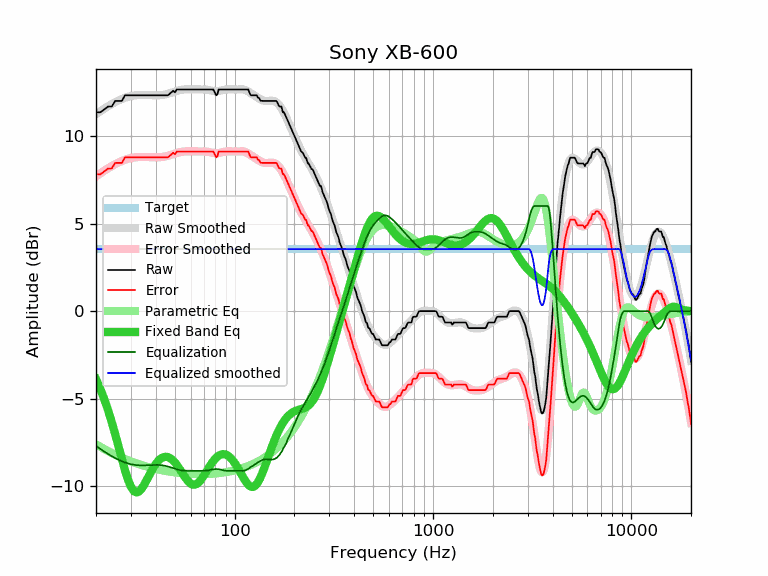

The table this chart was drawn from, first rows:
frequency, raw, error, smoothed, error_smoothed, equalization, parametric_eq, equalized_raw, equalized_smoothed, target
20, 11.35, 7.81, 11.24, 7.70, -7.70, -3.88, 3.65, 3.54, 3.54
21, 11.35, 7.81, 11.40, 7.86, -7.86, -4.43, 3.49, 3.54, 3.54
22, 11.51, 7.97, 11.55, 8.01, -8.01, -5.02, 3.50, 3.54, 3.54
23, 11.68, 8.14, 11.69, 8.15, -8.15, -5.65, 3.53, 3.54, 3.54
24, 11.68, 8.14, 11.82, 8.28, -8.28, -6.33, 3.40, 3.54, 3.54
25, 12.00, 8.46, 11.93, 8.39, -8.39, -7.03, 3.61, 3.54, 3.54
26, 12.00, 8.46, 12.03, 8.49, -8.49, -7.75, 3.51, 3.54, 3.54
27, 12.00, 8.46, 12.11, 8.57, -8.57, -8.44, 3.43, 3.54, 3.54
28, 12.32, 8.78, 12.18, 8.64, -8.64, -9.08, 3.68, 3.54, 3.54
29, 12.32, 8.78, 12.23, 8.69, -8.69, -9.62, 3.63, 3.54, 3.54
30, 12.32, 8.78, 12.28, 8.74, -8.74, -10.03, 3.58, 3.54, 3.54
31, 12.32, 8.78, 12.31, 8.77, -8.77, -10.27, 3.55, 3.54, 3.54
32, 12.32, 8.78, 12.33, 8.79, -8.79, -10.35, 3.53, 3.54, 3.54
33, 12.32, 8.78, 12.34, 8.80, -8.80, -10.29, 3.52, 3.54, 3.54
34, 12.32, 8.78, 12.34, 8.80, -8.80, -10.13, 3.52, 3.54, 3.54
35, 12.32, 8.78, 12.34, 8.80, -8.80, -9.90, 3.52, 3.54, 3.54
36, 12.32, 8.78, 12.34, 8.80, -8.80, -9.64, 3.52, 3.54, 3.54
37, 12.32, 8.78, 12.33, 8.79, -8.79, -9.38, 3.53, 3.54, 3.54
38, 12.32, 8.78, 12.32, 8.78, -8.78, -9.14, 3.54, 3.54, 3.54
39, 12.32, 8.78, 12.32, 8.78, -8.78, -8.91, 3.54, 3.54, 3.54
40, 12.32, 8.78, 12.32, 8.78, -8.78, -8.73, 3.54, 3.54, 3.54
41, 12.32, 8.78, 12.32, 8.78, -8.78, -8.57, 3.54, 3.54, 3.54
42, 12.32, 8.78, 12.32, 8.79, -8.79, -8.46, 3.53, 3.54, 3.54
43, 12.32, 8.78, 12.34, 8.80, -8.80, -8.38, 3.52, 3.54, 3.54
44, 12.32, 8.78, 12.36, 8.82, -8.82, -8.33, 3.50, 3.54, 3.54
45, 12.32, 8.78, 12.38, 8.84, -8.84, -8.32, 3.48, 3.54, 3.54
46, 12.32, 8.78, 12.41, 8.87, -8.87, -8.33, 3.45, 3.54, 3.54
47, 12.40, 8.86, 12.44, 8.90, -8.90, -8.38, 3.50, 3.54, 3.54
48, 12.49, 8.95, 12.47, 8.93, -8.93, -8.45, 3.56, 3.54, 3.54
49, 12.58, 9.04, 12.50, 8.96, -8.96, -8.54, 3.62, 3.54, 3.54
50, 12.49, 8.95, 12.54, 9.00, -9.00, -8.64, 3.49, 3.54, 3.54
51, 12.65, 9.11, 12.57, 9.03, -9.03, -8.77, 3.62, 3.54, 3.54
52, 12.65, 9.11, 12.59, 9.05, -9.05, -8.90, 3.60, 3.54, 3.54
53, 12.65, 9.11, 12.62, 9.08, -9.08, -9.04, 3.57, 3.54, 3.54
54, 12.65, 9.11, 12.63, 9.09, -9.09, -9.18, 3.56, 3.54, 3.54
55, 12.65, 9.11, 12.65, 9.11, -9.11, -9.32, 3.54, 3.54, 3.54
56, 12.65, 9.11, 12.66, 9.12, -9.12, -9.46, 3.53, 3.54, 3.54
57, 12.65, 9.11, 12.66, 9.12, -9.12, -9.58, 3.53, 3.54, 3.54
58, 12.65, 9.11, 12.66, 9.12, -9.12, -9.68, 3.53, 3.54, 3.54
59, 12.65, 9.11, 12.66, 9.12, -9.12, -9.77, 3.53, 3.54, 3.54
60, 12.65, 9.11, 12.66, 9.12, -9.12, -9.84, 3.53, 3.54, 3.54
61, 12.65, 9.11, 12.66, 9.12, -9.12, -9.88, 3.53, 3.54, 3.54
62, 12.65, 9.11, 12.66, 9.12, -9.12, -9.91, 3.53, 3.54, 3.54
63, 12.65, 9.11, 12.65, 9.12, -9.12, -9.90, 3.53, 3.54, 3.54
64, 12.65, 9.11, 12.65, 9.11, -9.11, -9.88, 3.54, 3.54, 3.54
65, 12.65, 9.11, 12.65, 9.12, -9.12, -9.83, 3.53, 3.54, 3.54
66, 12.65, 9.11, 12.66, 9.12, -9.12, -9.76, 3.53, 3.54, 3.54
67, 12.65, 9.11, 12.66, 9.12, -9.12, -9.68, 3.53, 3.54, 3.54
68, 12.65, 9.11, 12.66, 9.12, -9.12, -9.59, 3.53, 3.54, 3.54
69, 12.65, 9.11, 12.66, 9.12, -9.12, -9.49, 3.53, 3.54, 3.54
70, 12.65, 9.11, 12.66, 9.12, -9.12, -9.38, 3.53, 3.54, 3.54
71, 12.65, 9.11, 12.65, 9.11, -9.11, -9.27, 3.54, 3.54, 3.54
72, 12.65, 9.11, 12.64, 9.11, -9.11, -9.16, 3.54, 3.54, 3.54
73, 12.65, 9.11, 12.63, 9.10, -9.10, -9.05, 3.55, 3.54, 3.54
74, 12.65, 9.11, 12.62, 9.08, -9.08, -8.94, 3.57, 3.54, 3.54
75, 12.65, 9.11, 12.61, 9.07, -9.07, -8.83, 3.58, 3.54, 3.54
76, 12.65, 9.11, 12.59, 9.06, -9.06, -8.74, 3.59, 3.54, 3.54
77, 12.65, 9.11, 12.58, 9.04, -9.04, -8.64, 3.61, 3.54, 3.54
78, 12.65, 9.11, 12.57, 9.03, -9.03, -8.56, 3.62, 3.54, 3.54
79, 12.54, 9.00, 12.56, 9.02, -9.02, -8.48, 3.52, 3.54, 3.54
... 553 more rows
